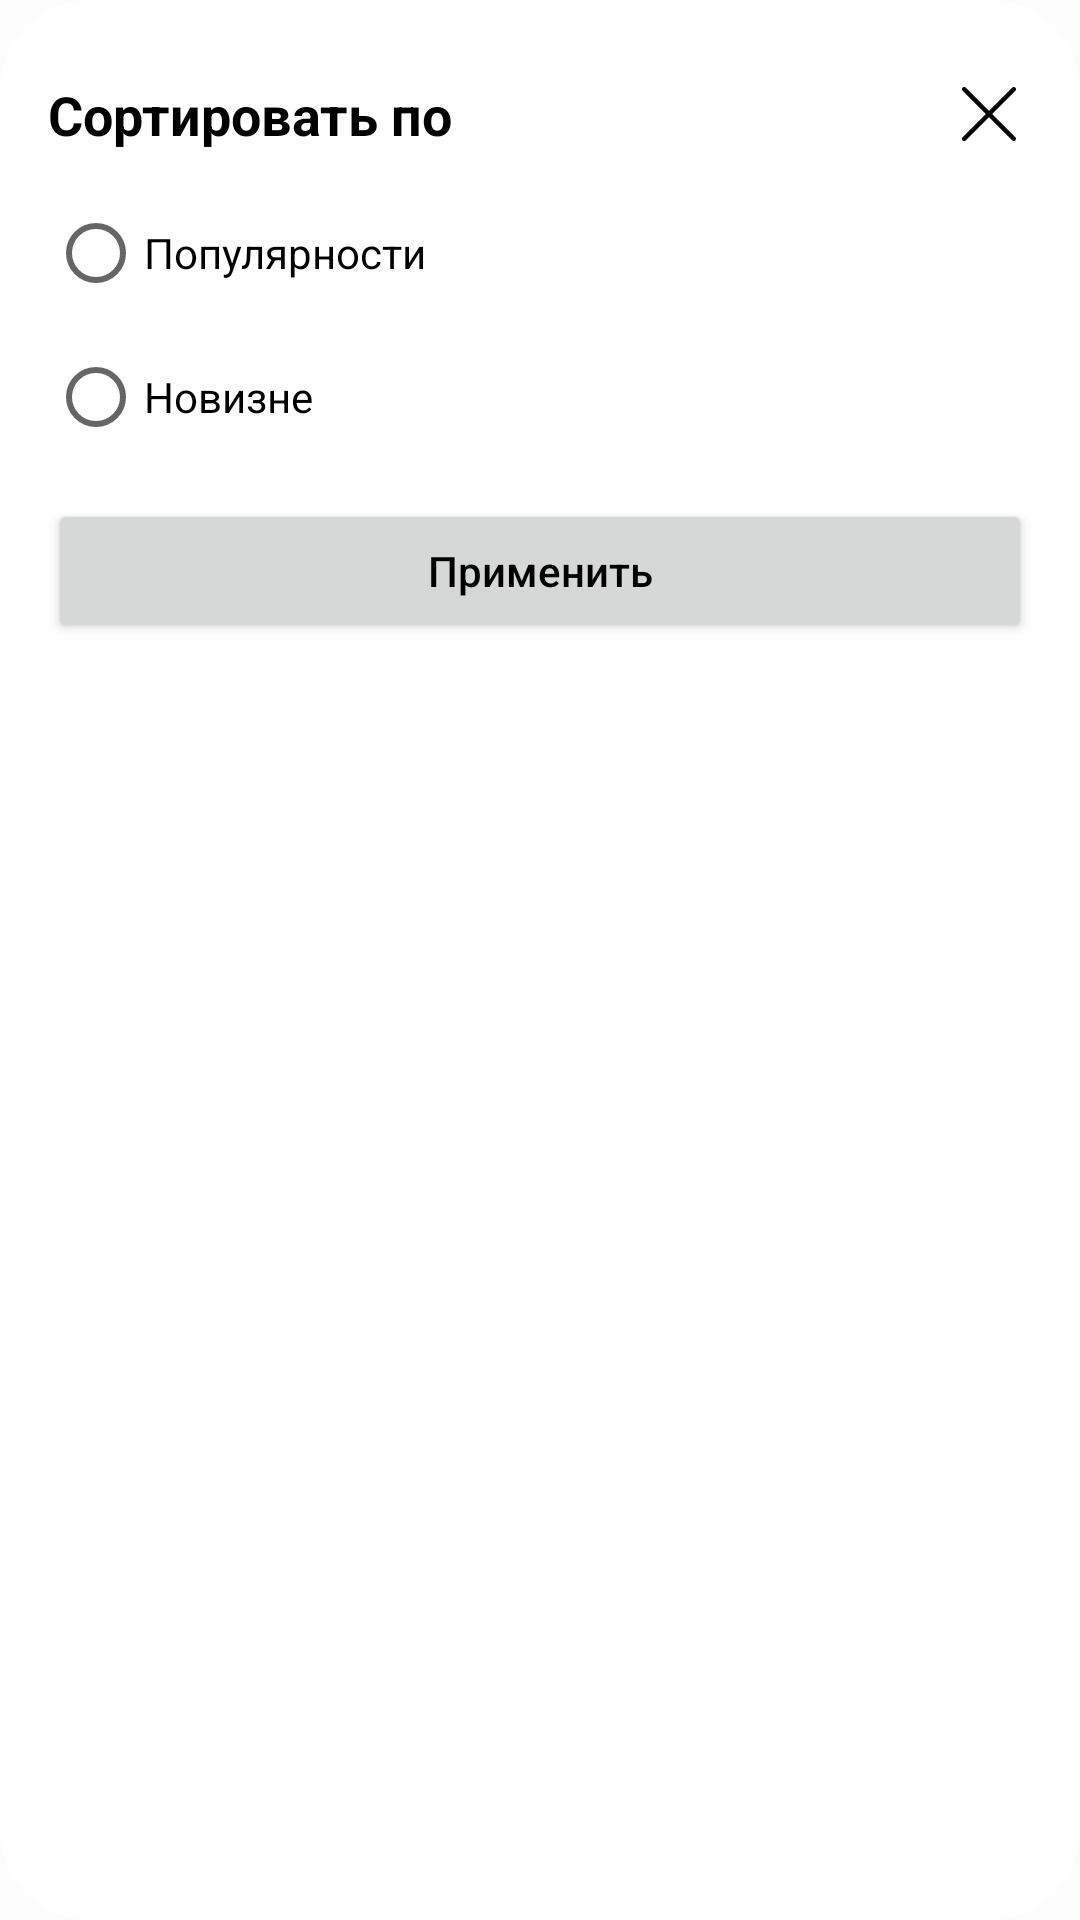

Layout XML and referenced resources for this Android screen:
<!-- AndroidManifest.xml: application theme Theme.ReadSmarter -->
<!-- res/layout/bottom_sheet.xml -->
<?xml version="1.0" encoding="utf-8"?>
<androidx.cardview.widget.CardView xmlns:android="http://schemas.android.com/apk/res/android"
    android:layout_width="match_parent"
    android:layout_height="wrap_content"
    xmlns:app="http://schemas.android.com/apk/res-auto"
    app:cardCornerRadius="30dp"
    app:cardElevation="500dp">

    <LinearLayout
        android:layout_width="match_parent"
        android:orientation="vertical"
        android:layout_height="wrap_content"
        android:layout_gravity="center_horizontal"
        android:padding="16dp">

        <LinearLayout
            android:layout_width="match_parent"
            android:layout_height="wrap_content"
            android:gravity="center_vertical"
            android:orientation="horizontal"
            android:weightSum="1">

            <TextView
                android:layout_width="0dp"
                android:layout_height="wrap_content"
                android:layout_marginVertical="10dp"
                android:text="@string/bottom_sheet_title"
                android:textColor="@color/black"
                android:textSize="18sp"
                android:textStyle="bold"
                android:layout_weight=" 0.92" />

            <ImageButton
                android:id="@+id/close_button"
                android:layout_height="wrap_content"
                android:src="@drawable/close"
                android:layout_marginLeft="8dp"
                android:layout_width="0dp"
                android:layout_weight="0.07"
                android:contentDescription="@string/sort_description"
                android:background="@android:color/transparent" />
        </LinearLayout>

        <RadioGroup
            android:id="@+id/radio_group"
            android:layout_width="wrap_content"
            android:layout_height="wrap_content"
            android:layout_centerInParent="true">

            <RadioButton
                android:id="@+id/radio1"
                android:layout_width="wrap_content"
                android:layout_height="wrap_content"
                android:text="@string/sort_1" />

            <RadioButton
                android:id="@+id/radio2"
                android:layout_width="wrap_content"
                android:layout_height="wrap_content"
                android:text="@string/sort_2" />

        </RadioGroup>

        <Button
            android:id="@+id/confirm_button"
            android:layout_width="match_parent"
            android:layout_height="wrap_content"
            android:layout_marginVertical="10dp"
            android:text="@string/bottom_sheet_button"
            android:textAllCaps="false" />

    </LinearLayout>

</androidx.cardview.widget.CardView>
<!-- resources referenced by this layout -->
<resources>
  <color name="black">#FF000000</color>
  <!-- drawable close (drawable) -->
  <vector xmlns:android="http://schemas.android.com/apk/res/android"
      android:width="24dp"
      android:height="24dp"
      android:viewportWidth="24"
      android:viewportHeight="24">
    <path
        android:pathData="M20.781,3.219C20.851,3.289 20.906,3.371 20.944,3.463C20.982,3.554 21.001,3.651 21.001,3.75C21.001,3.849 20.982,3.946 20.944,4.037C20.906,4.129 20.851,4.211 20.781,4.281L4.281,20.781C4.14,20.922 3.949,21.001 3.75,21.001C3.551,21.001 3.36,20.922 3.219,20.781C3.078,20.64 2.999,20.449 2.999,20.25C2.999,20.051 3.078,19.86 3.219,19.719L19.719,3.219C19.789,3.149 19.871,3.094 19.962,3.056C20.054,3.018 20.151,2.999 20.25,2.999C20.349,2.999 20.446,3.018 20.537,3.056C20.629,3.094 20.711,3.149 20.781,3.219Z"
        android:fillColor="#000000"
        android:fillType="evenOdd"/>
    <path
        android:pathData="M3.219,3.219C3.149,3.289 3.094,3.371 3.056,3.463C3.018,3.554 2.999,3.651 2.999,3.75C2.999,3.849 3.018,3.946 3.056,4.037C3.094,4.129 3.149,4.211 3.219,4.281L19.719,20.781C19.86,20.922 20.051,21.001 20.25,21.001C20.449,21.001 20.64,20.922 20.781,20.781C20.922,20.64 21.001,20.449 21.001,20.25C21.001,20.051 20.922,19.86 20.781,19.719L4.281,3.219C4.211,3.149 4.129,3.094 4.037,3.056C3.946,3.018 3.849,2.999 3.75,2.999C3.651,2.999 3.554,3.018 3.463,3.056C3.371,3.094 3.289,3.149 3.219,3.219V3.219Z"
        android:fillColor="#000000"
        android:fillType="evenOdd"/>
  </vector>
  <string name="bottom_sheet_button">Применить</string>
  <string name="bottom_sheet_title">Сортировать по</string>
  <string name="sort_1">Популярности</string>
  <string name="sort_2">Новизне</string>
  <string name="sort_description">Сортировать</string>
  <style name="Theme.ReadSmarter" parent="Theme.MaterialComponents.DayNight.DarkActionBar">
          
          <item name="colorPrimary">@color/active_red</item>
          <item name="colorPrimaryVariant">@color/white</item>
          <item name="colorOnPrimary">@color/white</item>
          
          <item name="colorSecondary">@color/teal_200</item>
          <item name="colorSecondaryVariant">@color/teal_700</item>
          <item name="colorOnSecondary">@color/black</item>
          
          <item name="android:statusBarColor">?attr/colorPrimaryVariant</item>
          
          <item name="android:windowFullscreen">true</item>
          <item name="android:windowNoTitle">true</item>
          <item name="android:textColor">@color/black</item>
          <item name="shapeAppearanceLargeComponent">@style/ShapeAppearanceOverlay.Demo</item>
      </style>
  <color name="active_red">#AE0F09</color>
  <color name="white">#FFFFFFFF</color>
  <color name="teal_200">#FF03DAC5</color>
  <color name="teal_700">#FF018786</color>
  <style name="ShapeAppearanceOverlay.Demo" parent="">
          <item name="cornerSize">0dp</item>
          <item name="cornerFamilyTopLeft">cut</item>
          <item name="cornerSizeTopLeft">30dp</item>
          <item name="cornerFamilyTopRight">cut</item>
          <item name="cornerSizeTopRight">30dp</item>
      </style>
</resources>
